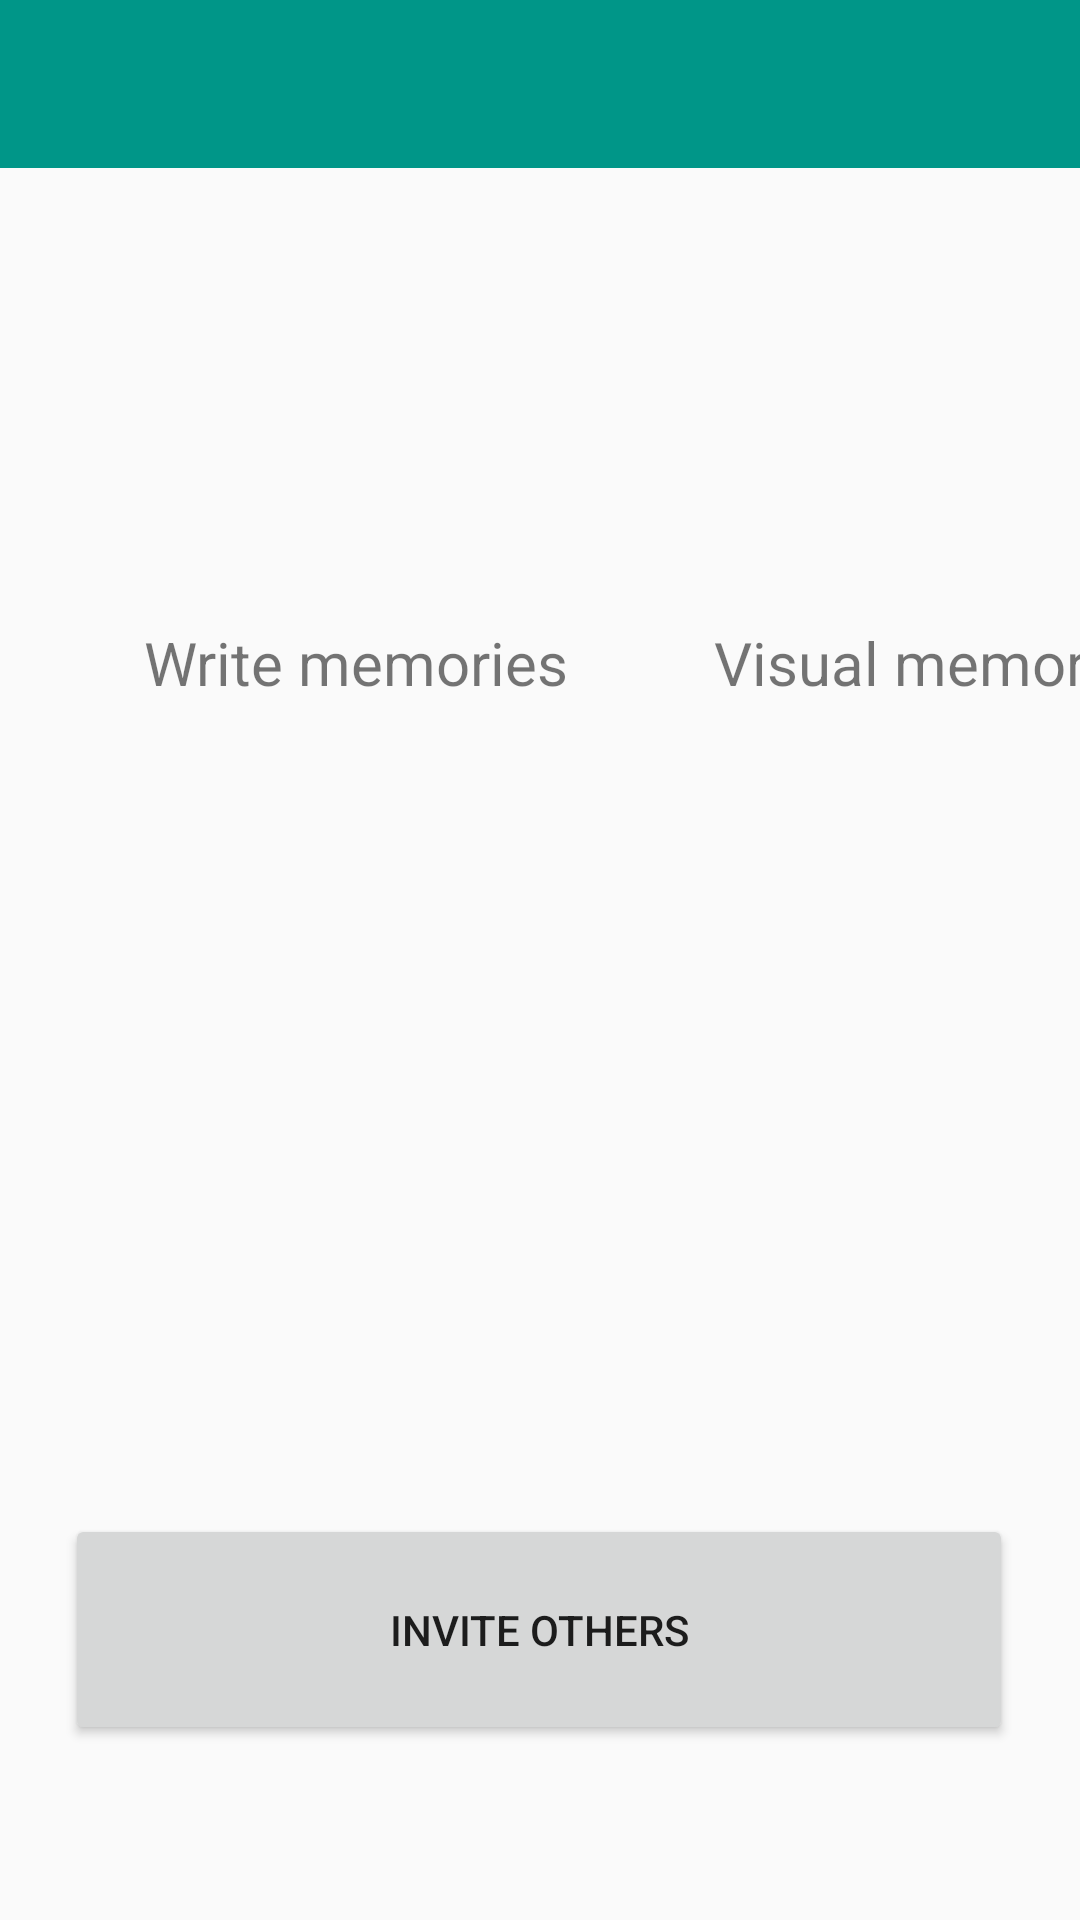

Write the Android layout XML for this screen, with the resource values it uses.
<!-- AndroidManifest.xml: application theme Theme.Memento -->
<!-- res/layout/activity_mourning_space.xml -->
<?xml version="1.0" encoding="utf-8"?>
<androidx.constraintlayout.widget.ConstraintLayout xmlns:android="http://schemas.android.com/apk/res/android"
    xmlns:app="http://schemas.android.com/apk/res-auto"
    xmlns:tools="http://schemas.android.com/tools"
    android:layout_width="match_parent"
    android:layout_height="match_parent"
    tools:context=".MourningSpaceActivity">


  <include
      android:id="@+id/include2"
      layout="@layout/activity_mourning_space_content"
      android:layout_width="410dp"
      android:layout_height="673dp"
      app:layout_constraintBottom_toBottomOf="parent"
      app:layout_constraintEnd_toEndOf="parent"
      app:layout_constraintHorizontal_bias="0.0"
      app:layout_constraintStart_toStartOf="parent"
      app:layout_constraintTop_toTopOf="parent"
      app:layout_constraintVertical_bias="1.0" />

  <com.google.android.material.appbar.AppBarLayout
      android:id="@+id/appBarLayout2"
      android:layout_width="match_parent"
      android:layout_height="wrap_content"
      android:theme="@style/AppTheme.AppBarOverlay"
      app:layout_constraintBottom_toBottomOf="parent"
      app:layout_constraintEnd_toEndOf="parent"
      app:layout_constraintHorizontal_bias="0.0"
      app:layout_constraintStart_toStartOf="parent"
      app:layout_constraintTop_toTopOf="parent"
      app:layout_constraintVertical_bias="0.0">

    <androidx.appcompat.widget.Toolbar
        android:id="@+id/toolbar"
        android:layout_width="match_parent"
        android:layout_height="?attr/actionBarSize"
        android:background="?attr/colorPrimary"
        app:popupTheme="@style/AppTheme.PopupOverlay" />

  </com.google.android.material.appbar.AppBarLayout>

  <Button
      android:id="@+id/invite_button"
      android:layout_width="316dp"
      android:layout_height="77dp"
      android:text="@string/invite_others"
      app:layout_constraintBottom_toBottomOf="parent"
      app:layout_constraintEnd_toEndOf="parent"
      app:layout_constraintHorizontal_bias="0.494"
      app:layout_constraintStart_toStartOf="parent"
      app:layout_constraintTop_toTopOf="@+id/include2"
      app:layout_constraintVertical_bias="0.902" />

</androidx.constraintlayout.widget.ConstraintLayout>
<!-- res/layout/activity_mourning_space_content.xml (included above) -->
<?xml version="1.0" encoding="utf-8"?>
<androidx.constraintlayout.widget.ConstraintLayout xmlns:android="http://schemas.android.com/apk/res/android"
    xmlns:app="http://schemas.android.com/apk/res-auto"
    xmlns:tools="http://schemas.android.com/tools"
    android:layout_width="match_parent"
    android:layout_height="match_parent">


  <TextView
      android:id="@+id/textView2"
      android:layout_width="172dp"
      android:layout_height="wrap_content"
      android:gravity="center"
      android:text="@string/visual_memories"
      android:theme="@style/TextLabelSmall"
      app:layout_constraintBottom_toBottomOf="parent"
      app:layout_constraintEnd_toEndOf="@+id/gallery"
      app:layout_constraintHorizontal_bias="0.0"
      app:layout_constraintStart_toStartOf="@+id/gallery"
      app:layout_constraintTop_toBottomOf="@+id/gallery"
      app:layout_constraintVertical_bias="0.0" />

  <ImageView
      android:id="@+id/wall"
      android:layout_width="150dp"
      android:layout_height="150dp"
      app:layout_constraintBottom_toBottomOf="parent"
      app:layout_constraintEnd_toStartOf="@+id/guideline2"
      app:layout_constraintHorizontal_bias="0.589"
      app:layout_constraintStart_toStartOf="parent"
      app:layout_constraintTop_toTopOf="parent"
      app:layout_constraintVertical_bias="0.172"
      app:srcCompat="@mipmap/ic_wall"
      android:contentDescription="@string/write_memories"/>

  <ImageView
      android:id="@+id/gallery"
      android:layout_width="150dp"
      android:layout_height="150dp"
      app:layout_constraintBottom_toBottomOf="@+id/wall"
      app:layout_constraintEnd_toEndOf="parent"
      app:layout_constraintHorizontal_bias="0.4"
      app:layout_constraintStart_toEndOf="@+id/guideline2"
      app:layout_constraintTop_toTopOf="@+id/wall"
      app:layout_constraintVertical_bias="1.0"
      app:srcCompat="@mipmap/ic_gallery"
      android:contentDescription="@string/visual_memories"/>

  <androidx.constraintlayout.widget.Guideline
      android:id="@+id/guideline2"
      android:layout_width="wrap_content"
      android:layout_height="wrap_content"
      android:orientation="vertical"
      app:layout_constraintGuide_percent="0.5" />

  <TextView
      android:id="@+id/textView"
      android:layout_width="173dp"
      android:layout_height="wrap_content"
      android:gravity="center"
      android:text="@string/write_memories"
      android:theme="@style/TextLabelSmall"
      app:layout_constraintBottom_toBottomOf="parent"
      app:layout_constraintEnd_toEndOf="@+id/wall"
      app:layout_constraintHorizontal_bias="0.0"
      app:layout_constraintStart_toStartOf="@+id/wall"
      app:layout_constraintTop_toBottomOf="@+id/wall"
      app:layout_constraintVertical_bias="0.0" />

</androidx.constraintlayout.widget.ConstraintLayout>
<!-- resources referenced by this layout -->
<resources>
  <!-- mipmap ic_gallery (mipmap-anydpi-v26) -->
  <?xml version="1.0" encoding="utf-8"?>
  <adaptive-icon xmlns:android="http://schemas.android.com/apk/res/android">
      <background android:drawable="@drawable/ic_icons_background"/>
      <foreground android:drawable="@mipmap/ic_gallery_foreground"/>
  </adaptive-icon>
  <!-- mipmap ic_wall (mipmap-anydpi-v26) -->
  <?xml version="1.0" encoding="utf-8"?>
  <adaptive-icon xmlns:android="http://schemas.android.com/apk/res/android">
      <background android:drawable="@drawable/ic_icons_background"/>
      <foreground android:drawable="@mipmap/ic_wall_foreground"/>
  </adaptive-icon>
  <string name="invite_others">Invite others</string>
  <string name="visual_memories">Visual memories</string>
  <string name="write_memories">Write memories</string>
  <style name="AppTheme.AppBarOverlay" parent="ThemeOverlay.AppCompat.Dark.ActionBar" />
  <style name="AppTheme.PopupOverlay" parent="ThemeOverlay.AppCompat.Light" />
  <style name="TextLabelSmall" parent="Widget.Design.TextInputLayout">
          <item name="android:textColorHint">@color/colorPrimaryDark</item>
          <item name="android:textSize">20sp</item>
          <item name="colorControlNormal">@color/colorPrimaryDark</item>
          <item name="colorControlActivated">@color/colorPrimary</item>
      </style>
  <style name="Theme.Memento" parent="Theme.AppCompat.Light.DarkActionBar">
          
          <item name="colorPrimary">@color/colorPrimary</item>
          <item name="colorPrimaryDark">@color/colorPrimaryDark</item>
          <item name="colorAccent">@color/colorAccent</item>
          
      </style>
  <color name="colorPrimaryDark">#006C62</color>
  <color name="colorPrimary">#009688</color>
  <color name="colorAccent">#C33163</color>
</resources>
